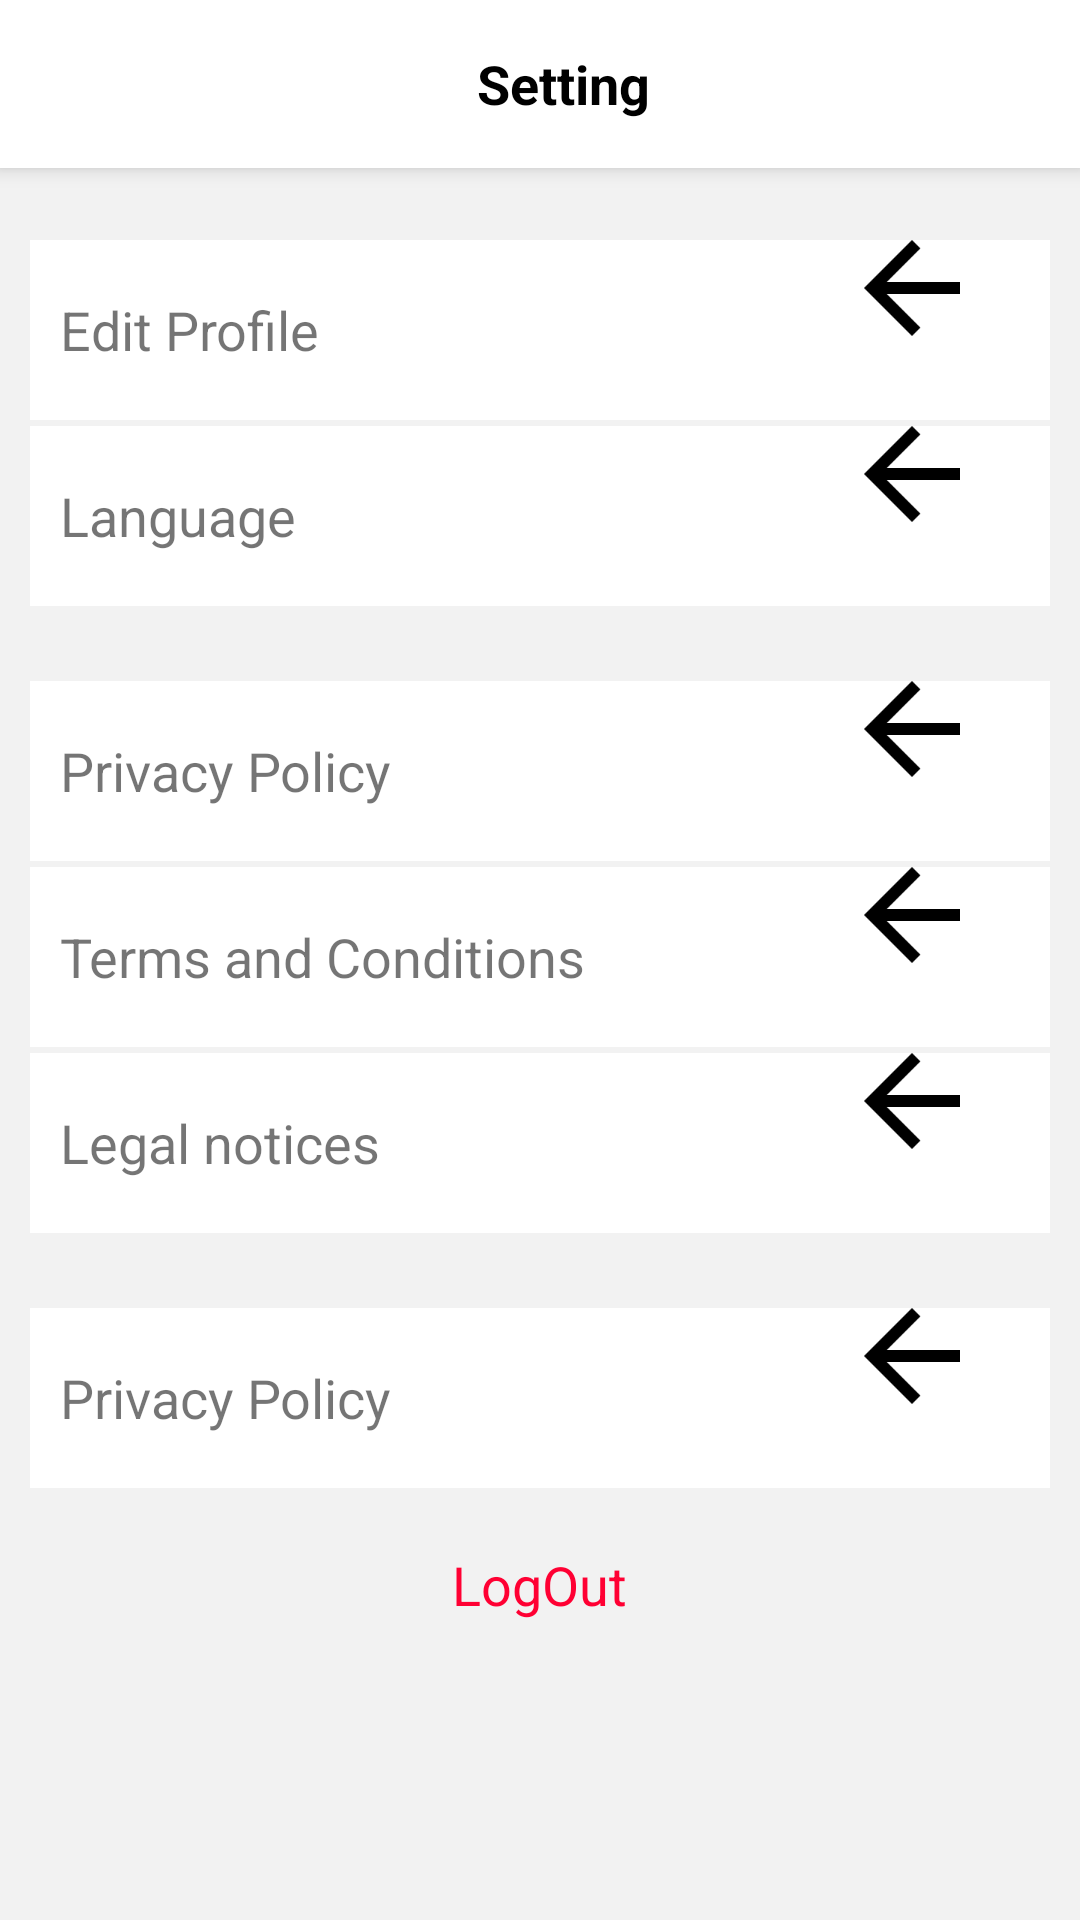

Layout XML and referenced resources for this Android screen:
<!-- AndroidManifest.xml: application theme AppTheme -->
<!-- res/layout/activity_settings.xml -->
<?xml version="1.0" encoding="utf-8"?>
<RelativeLayout xmlns:android="http://schemas.android.com/apk/res/android"
    android:layout_width="match_parent"
    android:layout_height="match_parent"
    android:background="#f2f2f2">

    <android.support.v7.widget.Toolbar
        android:id="@+id/profile_toolbar"
        android:layout_width="match_parent"
        android:layout_height="wrap_content"
        android:background="#ffffff"
        android:elevation="4dp"
        android:minHeight="?attr/actionBarSize">

        <RelativeLayout
            android:layout_width="match_parent"
            android:layout_height="wrap_content">

            <TextView
                android:id="@+id/profile_title"
                android:layout_width="wrap_content"
                android:layout_height="50dp"
                android:gravity="center"
                android:layout_centerHorizontal="true"
                android:text="Setting"
                android:textColor="@android:color/black"
                android:textSize="18sp"
                android:textStyle="bold" />
        </RelativeLayout>
    </android.support.v7.widget.Toolbar>

    <ScrollView
        android:layout_marginTop="70dp"
        android:layout_width="match_parent"
        android:layout_height="wrap_content">

        <LinearLayout xmlns:android="http://schemas.android.com/apk/res/android"
            android:layout_width="match_parent"
            android:layout_height="wrap_content"
            android:layout_margin="10dp"
            android:orientation="vertical">

            <LinearLayout
                android:id="@+id/edit_profile_layout"
                android:layout_width="match_parent"
                android:layout_height="60dp"
                android:background="#FFF"
                android:orientation="horizontal">

                <TextView
                    android:id="@+id/edit_profile_text_view"
                    android:layout_width="wrap_content"
                    android:layout_height="wrap_content"
                    android:layout_gravity="center"
                    android:paddingLeft="10dp"
                    android:text="Edit Profile"
                    android:textSize="18sp" />

                <include
                    layout="@layout/greater_than_sign"
                    android:layout_width="wrap_content"
                    android:layout_height="wrap_content" />

            </LinearLayout>

            <LinearLayout
                android:id="@+id/language_layout"
                android:layout_width="match_parent"
                android:layout_height="60dp"
                android:layout_marginTop="2dp"
                android:background="#FFF"
                android:orientation="horizontal">

                <TextView
                    android:id="@+id/language_text_view"
                    android:layout_width="wrap_content"
                    android:layout_height="wrap_content"
                    android:layout_gravity="center"
                    android:paddingLeft="10dp"
                    android:text="Language"
                    android:textSize="18sp" />

                <include
                    layout="@layout/greater_than_sign"
                    android:layout_width="wrap_content"
                    android:layout_height="wrap_content" />
            </LinearLayout>

            <LinearLayout
                android:id="@+id/privacy_policy_layout"
                android:layout_width="match_parent"
                android:layout_height="60dp"
                android:layout_marginTop="25dp"
                android:background="#FFF"
                android:orientation="horizontal">

                <TextView
                    android:id="@+id/policy_text_view"
                    android:layout_width="wrap_content"
                    android:layout_height="wrap_content"
                    android:layout_gravity="center"
                    android:paddingLeft="10dp"
                    android:text="Privacy Policy"
                    android:textSize="18sp" />

                <include
                    layout="@layout/greater_than_sign"
                    android:layout_width="wrap_content"
                    android:layout_height="wrap_content" />
            </LinearLayout>

            <LinearLayout
                android:id="@+id/terms_layout"
                android:layout_width="match_parent"
                android:layout_height="60dp"
                android:layout_marginTop="2dp"
                android:background="#FFF"
                android:orientation="horizontal">

                <TextView
                    android:id="@+id/terms_text_view"
                    android:layout_width="wrap_content"
                    android:layout_height="wrap_content"
                    android:layout_gravity="center"
                    android:paddingLeft="10dp"
                    android:text="Terms and Conditions"
                    android:textSize="18sp" />

                <include
                    layout="@layout/greater_than_sign"
                    android:layout_width="wrap_content"
                    android:layout_height="wrap_content" />
            </LinearLayout>

            <LinearLayout
                android:id="@+id/legal_notices_layout"
                android:layout_width="match_parent"
                android:layout_height="60dp"
                android:layout_marginTop="2dp"
                android:background="#FFF"
                android:orientation="horizontal">

                <TextView
                    android:id="@+id/legal_notices_text_view"
                    android:layout_width="wrap_content"
                    android:layout_height="wrap_content"
                    android:layout_gravity="center"
                    android:paddingLeft="10dp"
                    android:text="Legal notices"
                    android:textSize="18sp" />

                <include
                    layout="@layout/greater_than_sign"
                    android:layout_width="wrap_content"
                    android:layout_height="wrap_content" />
            </LinearLayout>

            <LinearLayout
                android:id="@+id/app_version_layout"
                android:layout_width="match_parent"
                android:layout_height="60dp"
                android:layout_marginTop="25dp"
                android:background="#FFF"
                android:orientation="horizontal">

                <TextView
                    android:id="@+id/app_version_text_view"
                    android:layout_width="wrap_content"
                    android:layout_height="wrap_content"
                    android:layout_gravity="center"
                    android:paddingLeft="10dp"
                    android:text="Privacy Policy"
                    android:textSize="18sp" />

                <include
                    layout="@layout/greater_than_sign"
                    android:layout_width="wrap_content"
                    android:layout_height="wrap_content" />
            </LinearLayout>

            <TextView
                android:id="@+id/logout_text_view"
                android:layout_width="wrap_content"
                android:layout_height="wrap_content"
                android:layout_gravity="center_horizontal"
                android:layout_marginTop="20dp"
                android:text="LogOut"
                android:textColor="#F03"
                android:textSize="18sp" />
        </LinearLayout>
    </ScrollView>
</RelativeLayout>
<!-- res/layout/greater_than_sign.xml (included above) -->
<?xml version="1.0" encoding="utf-8"?>
<RelativeLayout xmlns:android="http://schemas.android.com/apk/res/android"
    android:layout_width="match_parent"
    android:layout_height="match_parent">

    <ImageView
        android:id="@+id/greater_than_sign"
        android:layout_width="wrap_content"
        android:layout_height="wrap_content"
        android:background="@mipmap/back_arrow"
        android:layout_alignParentRight="true"
        android:layout_centerHorizontal="true"
        android:layout_marginRight="30sp"
        />

</RelativeLayout>
<!-- resources referenced by this layout -->
<resources>
  <!-- mipmap back_arrow: png bitmap (mipmap-xxxhdpi, 695 bytes) -->
  <style name="AppTheme" parent="Theme.AppCompat.Light.DarkActionBar">
          
          <item name="colorPrimary">@color/colorPrimary</item>
          <item name="colorPrimaryDark">@color/colorPrimaryDark</item>
          <item name="colorAccent">@color/colorAccent</item>
      </style>
  <color name="colorPrimary">#3F51B5</color>
  <color name="colorPrimaryDark">#303F9F</color>
  <color name="colorAccent">#00AB9F</color>
</resources>
